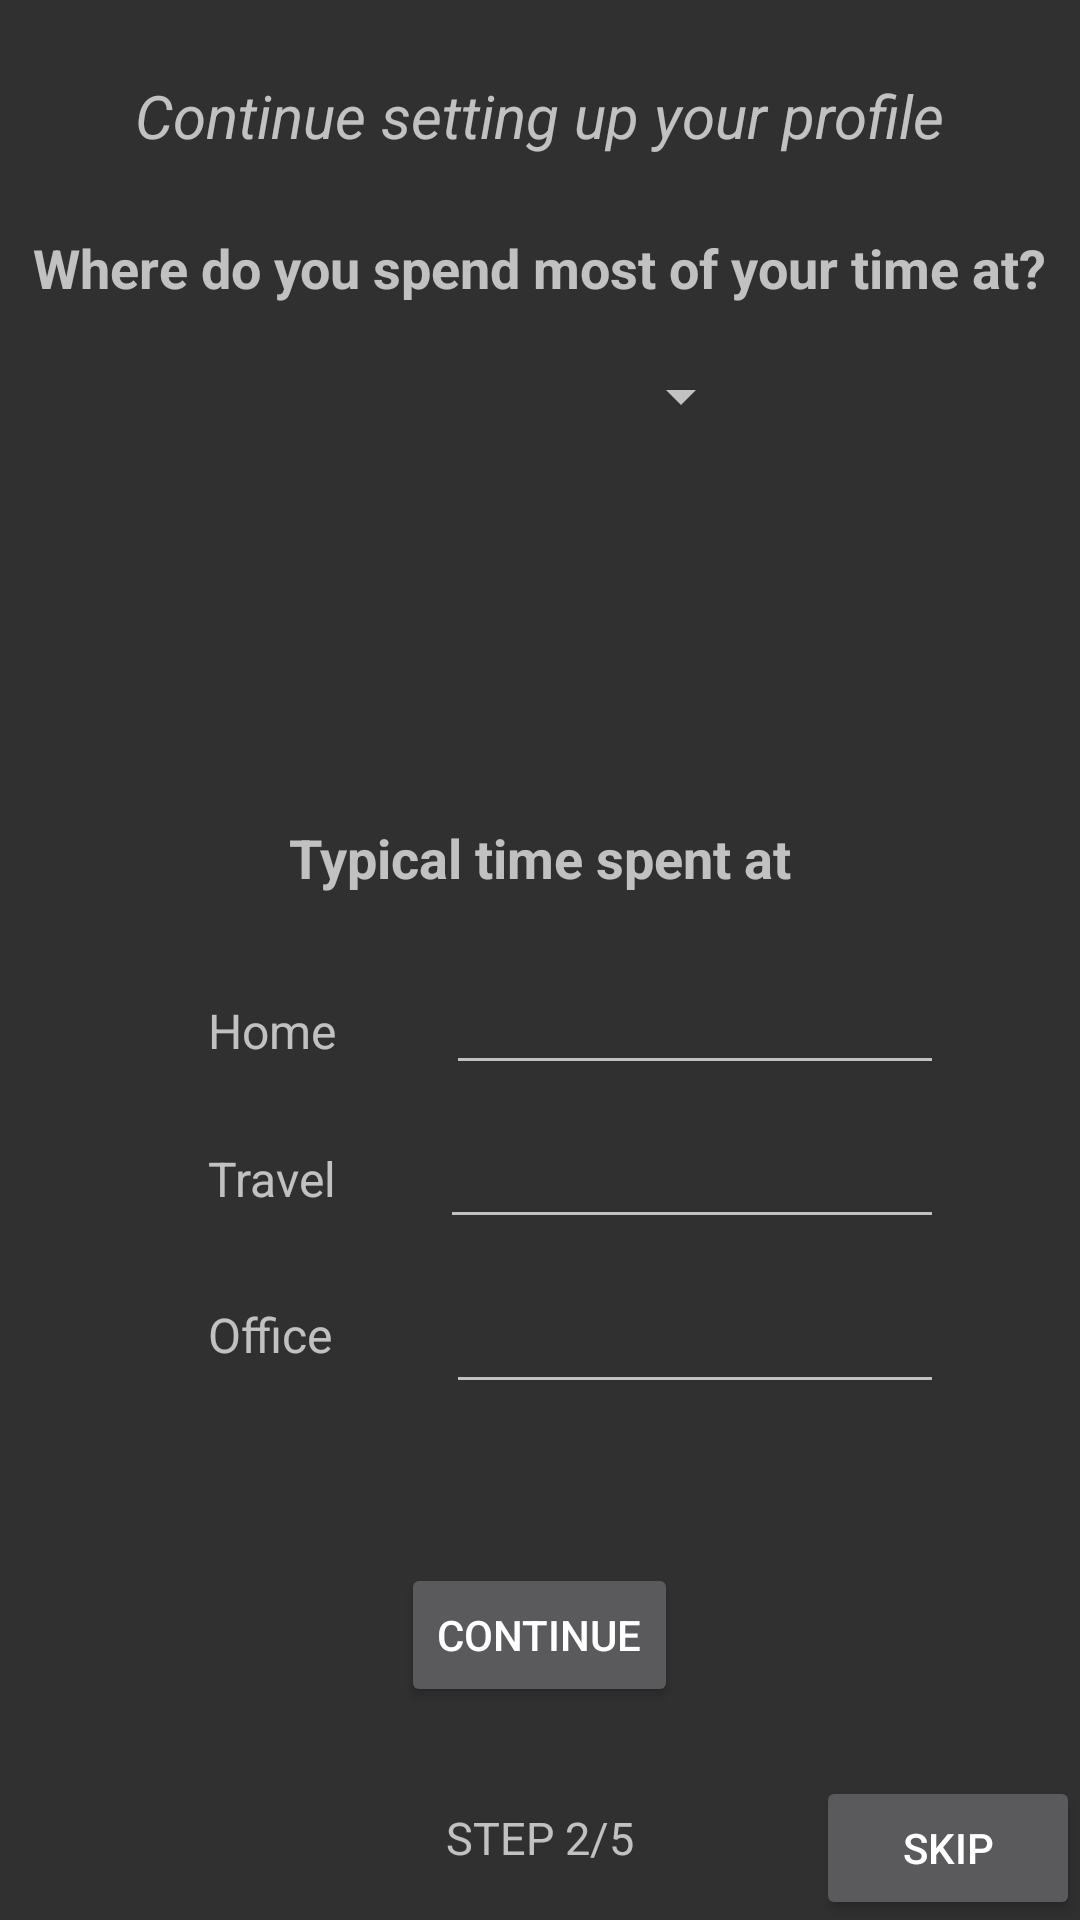

Reconstruct the res/layout file that produces this screen, plus the resources it refers to.
<!-- AndroidManifest.xml: application theme Theme.AppCompat -->
<!-- res/layout/activity_survey2.xml -->
<?xml version="1.0" encoding="utf-8"?>
<RelativeLayout xmlns:android="http://schemas.android.com/apk/res/android"
    xmlns:tools="http://schemas.android.com/tools"
    android:layout_width="match_parent"
    android:layout_height="match_parent"
    tools:context=".Survey2">


    <TextView
        android:id="@+id/textView"
        android:layout_width="wrap_content"
        android:layout_height="wrap_content"
        android:layout_alignParentTop="true"
        android:layout_centerHorizontal="true"
        android:layout_marginTop="25dp"
        android:text="@string/survey_2title"
        android:textSize="20dp"
        android:textStyle="italic" />

    <TextView
        android:id="@+id/textView2"
        android:layout_width="wrap_content"
        android:layout_height="34dp"
        android:layout_alignParentTop="true"
        android:layout_centerHorizontal="true"
        android:layout_marginTop="77dp"
        android:text="@string/qn1"
        android:textSize="18dp"
        android:textStyle="bold" />

    <Spinner
        android:id="@+id/timespinner"
        android:layout_width="116dp"
        android:layout_height="wrap_content"
        android:layout_alignParentStart="true"
        android:layout_alignParentTop="true"
        android:layout_marginStart="135dp"
        android:layout_marginTop="120dp" />

    <TextView
        android:id="@+id/textView3"
        android:layout_width="221dp"
        android:layout_height="29dp"
        android:layout_above="@+id/time_spent_at_home"
        android:layout_centerHorizontal="true"
        android:gravity="center"
        android:text="@string/typical_time"
        android:layout_marginBottom="20dp"
        android:textAlignment="center"
        android:textSize="18sp"
        android:textStyle="bold" />

    <TextView
        android:id="@+id/textView4"
        android:layout_width="61dp"
        android:layout_height="31dp"
        android:layout_alignBaseline="@+id/time_spent_at_home"
        android:layout_alignStart="@+id/textView3"
        android:text="Home"
        android:textSize="16sp" />

    <EditText
        android:id="@+id/time_spent_at_home"
        android:layout_width="166dp"
        android:layout_height="wrap_content"
        android:layout_above="@+id/time_spent_in_travel"
        android:layout_alignEnd="@+id/textView"
        android:ems="10"
        android:layout_marginBottom="10dp"
        android:inputType="textPersonName" />

    <TextView
        android:id="@+id/textView9"
        android:layout_width="61dp"
        android:layout_height="34dp"
        android:layout_alignBottom="@+id/time_spent_at_office"
        android:layout_alignStart="@+id/textView3"
        android:text="Office"
        android:textSize="16sp" />

    <EditText
        android:id="@+id/time_spent_at_office"
        android:layout_width="166dp"
        android:layout_height="wrap_content"
        android:layout_alignEnd="@+id/textView"
        android:layout_alignParentBottom="true"
        android:layout_marginBottom="172dp"
        android:ems="10"
        android:inputType="textPersonName" />

    <TextView
        android:id="@+id/textView10"
        android:layout_width="61dp"
        android:layout_height="31dp"
        android:layout_alignBottom="@+id/time_spent_in_travel"
        android:layout_alignStart="@+id/textView3"
        android:text="Travel"
        android:textSize="16sp" />

    <EditText
        android:id="@+id/time_spent_in_travel"
        android:layout_width="168dp"
        android:layout_height="wrap_content"
        android:layout_alignEnd="@+id/textView"
        android:layout_alignParentBottom="true"
        android:layout_marginBottom="227dp"
        android:ems="10"
        android:inputType="textPersonName" />


    <Button
        android:id="@+id/continue_2"
        android:layout_width="wrap_content"
        android:layout_height="wrap_content"
        android:layout_alignParentBottom="true"
        android:layout_centerHorizontal="true"
        android:layout_marginBottom="71dp"
        android:text="Continue" />
    <TextView
        android:layout_width="wrap_content"
        android:layout_height="wrap_content"
        android:layout_below="@id/continue_2"
        android:layout_centerHorizontal="true"
        android:layout_marginTop="-38dp"
        android:text="STEP 2/5"
        android:textSize="15dp" />

    <Button
        android:id="@+id/skip"
        android:layout_width="wrap_content"
        android:layout_height="wrap_content"
        android:layout_alignParentBottom="true"
        android:layout_alignParentEnd="true"
        android:text="Skip" />

    </RelativeLayout>
<!-- resources referenced by this layout -->
<resources>
  <string name="qn1">Where do you spend most of your time at?</string>
  <string name="survey_2title">Continue setting up your profile</string>
  <string name="typical_time">Typical time spent at</string>
</resources>
